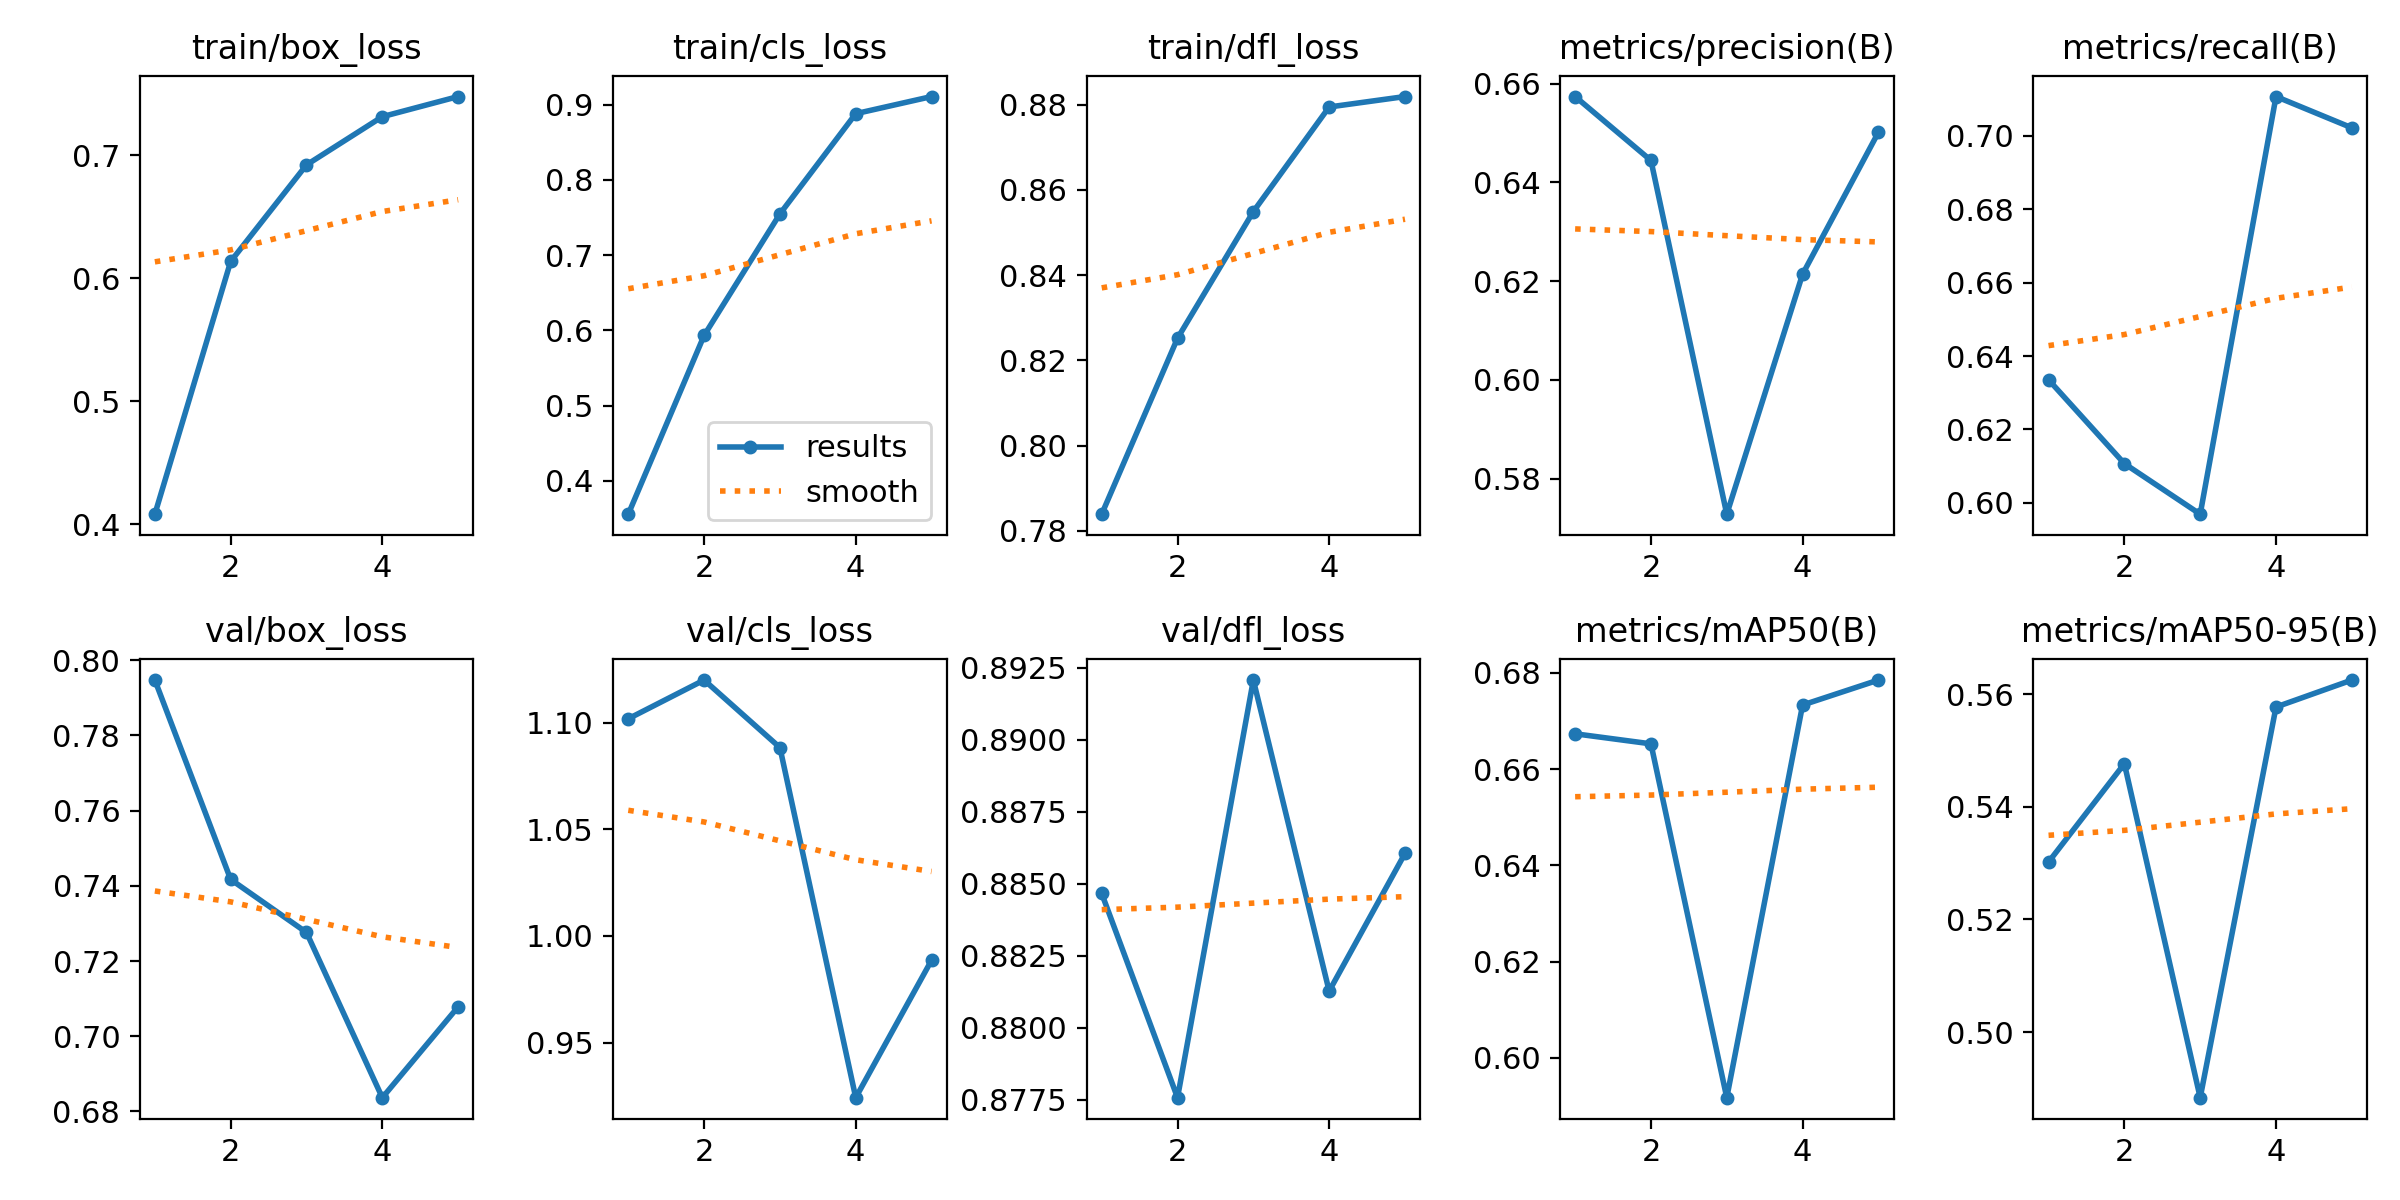

The data file committed next to this chart (first rows):
epoch, time, train/box_loss, train/cls_loss, train/dfl_loss, metrics/precision(B), metrics/recall(B), metrics/mAP50(B), metrics/mAP50-95(B), val/box_loss, val/cls_loss, val/dfl_loss, lr/pg0, lr/pg1, lr/pg2
1, 35.03, 0.4082, 0.3558, 0.7839, 0.6574, 0.6335, 0.6673, 0.5302, 0.7947, 1.102, 0.8847, 0.0005536, 0.0005536, 0.0005536
2, 68.76, 0.6138, 0.5934, 0.8252, 0.6444, 0.6107, 0.6652, 0.5477, 0.7417, 1.12, 0.8776, 0.0008897, 0.0008897, 0.0008897
3, 103, 0.6923, 0.7549, 0.8549, 0.5728, 0.5969, 0.5917, 0.4884, 0.7276, 1.088, 0.8921, 0.001006, 0.001006, 0.001006
4, 138.1, 0.7315, 0.8881, 0.8795, 0.6214, 0.7107, 0.6733, 0.5577, 0.6837, 0.9242, 0.8813, 0.0006768, 0.0006768, 0.0006768
5, 171.9, 0.7479, 0.9109, 0.8819, 0.6501, 0.7022, 0.6785, 0.5625, 0.7078, 0.9886, 0.8861, 0.0003467, 0.0003467, 0.0003467
